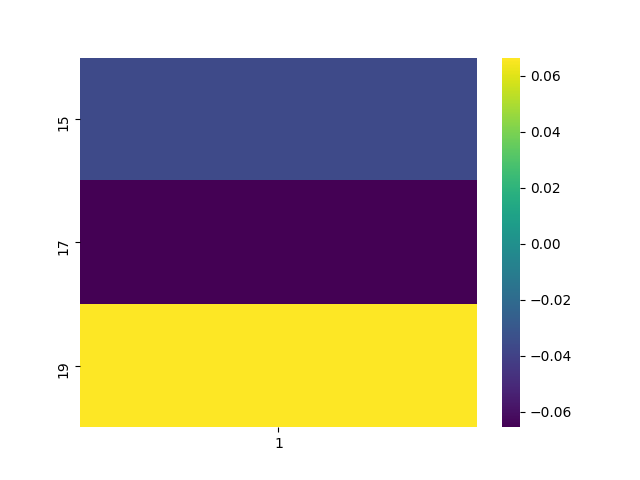

The file beside this chart, header and first rows:
, 1
15, -0.03581
17, -0.06556
19, 0.06653
